The GitHub repository yujeong0/Auto_painting_program contains a labelled image folder "imgs_others" with 8 categories: apple, avocado, carrot, cherry, flower, leaf, shellfish, tomato. Examples follow, each with its label.

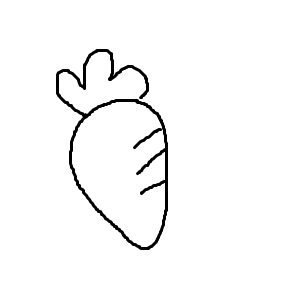
Label: carrot

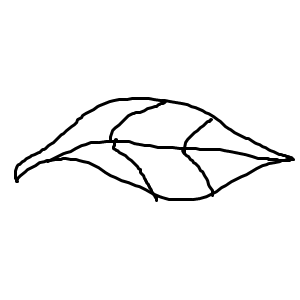
Label: leaf

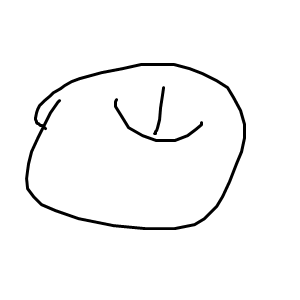
Label: apple

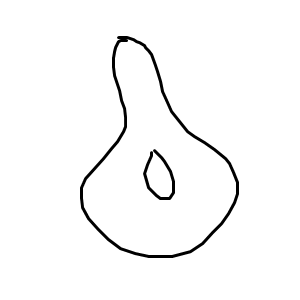
Label: avocado

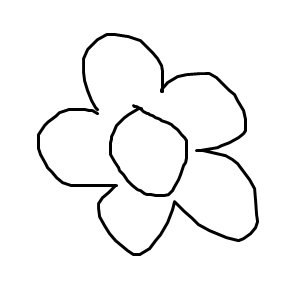
Label: flower

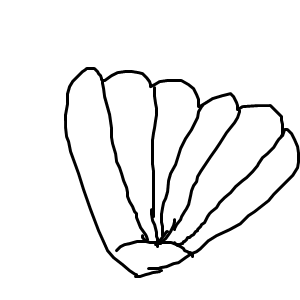
Label: shellfish
